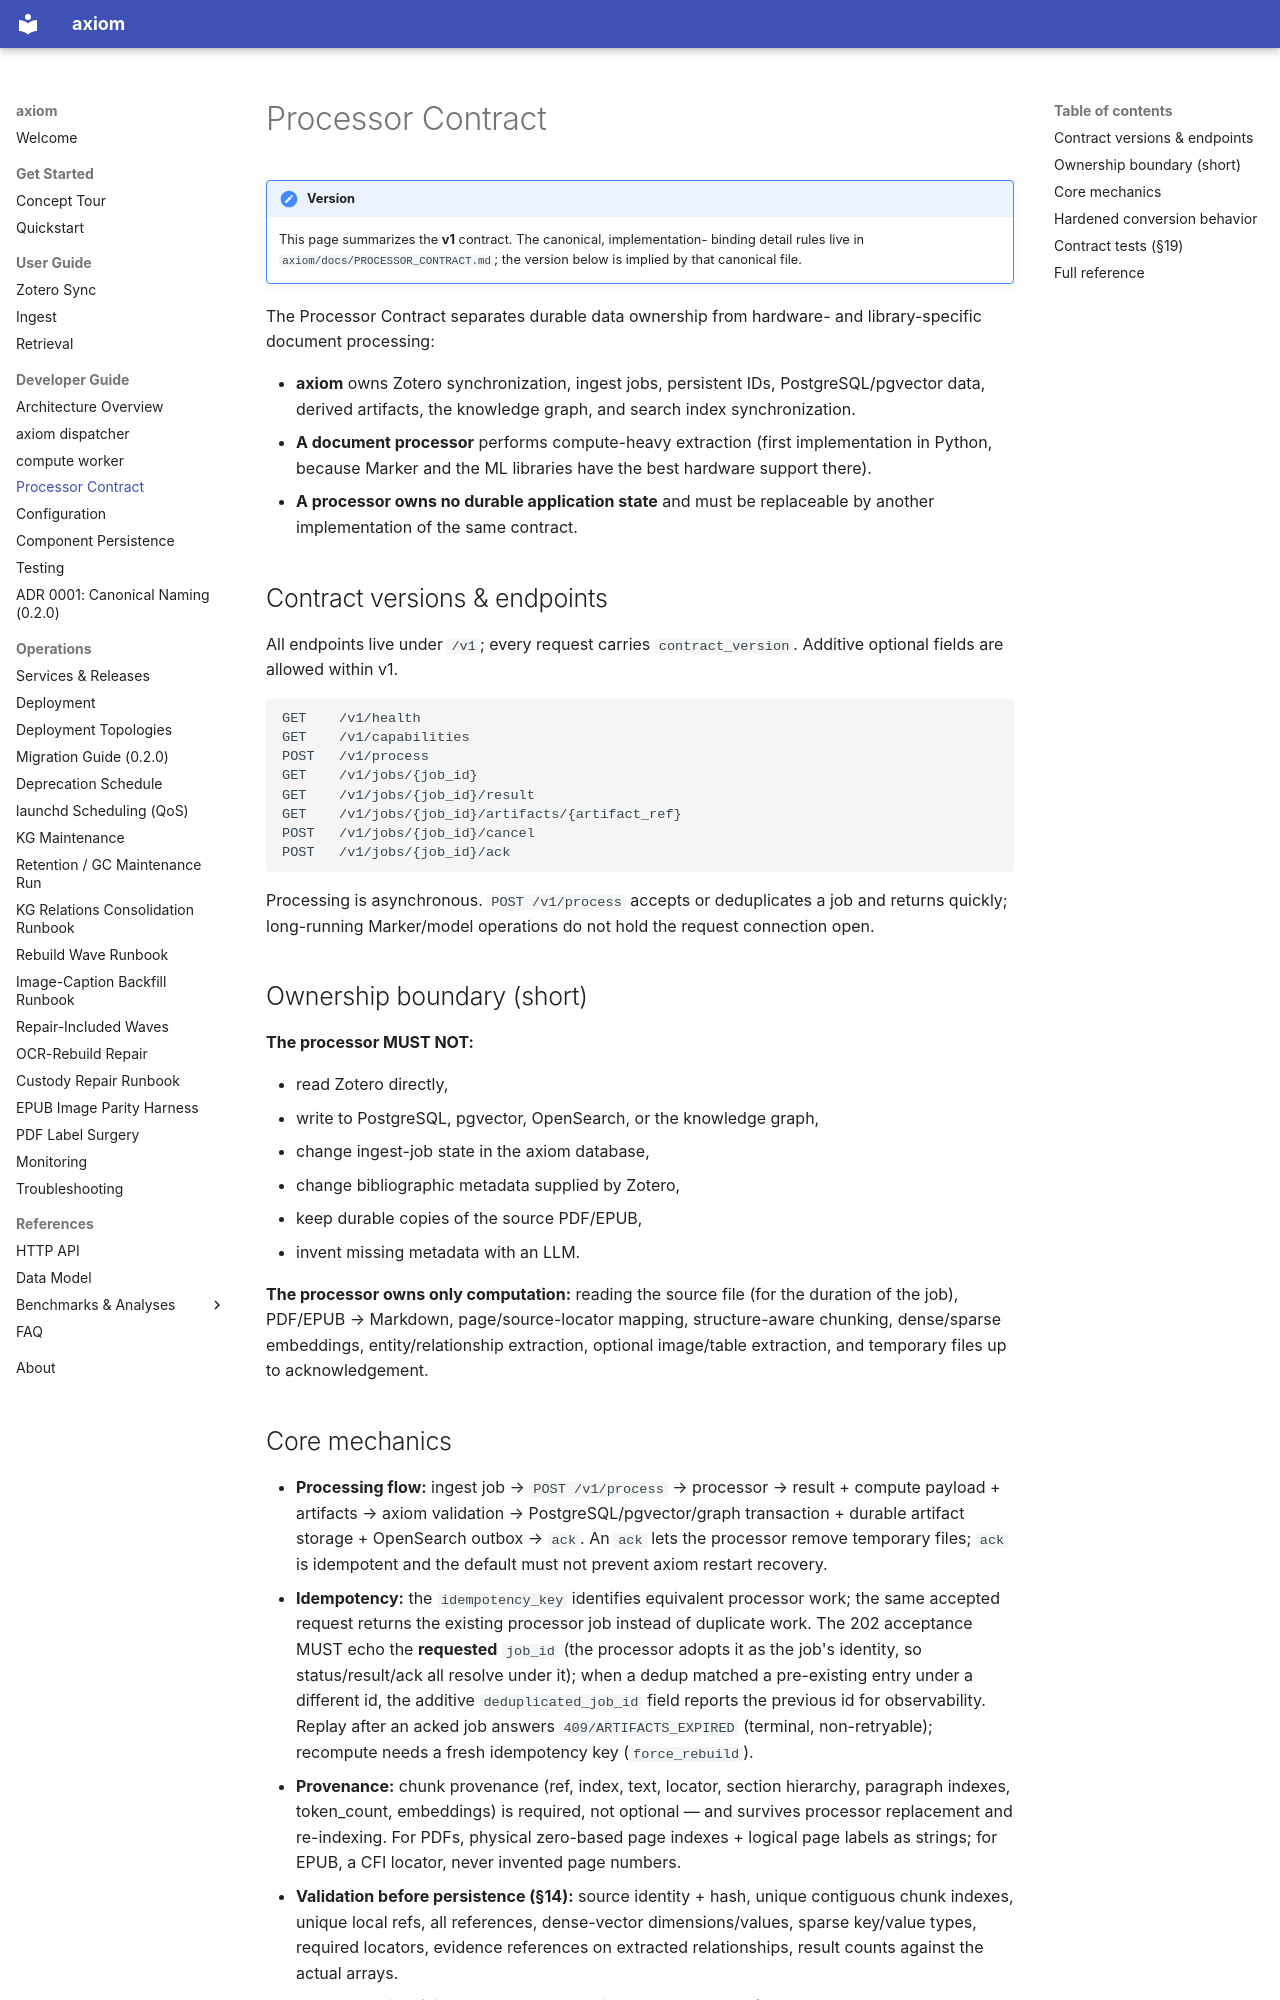

repository: Cyb3rDudu/axiom · page: developer-guide/processor-contract/index.html · generator: mkdocs

# Processor Contract

!!! note "Version"
    This page summarizes the **v1** contract. The canonical, implementation-
    binding detail rules live in `axiom/docs/PROCESSOR_CONTRACT.md`; the
    version below is implied by that canonical file.

The Processor Contract separates durable data ownership from hardware- and
library-specific document processing:

- **axiom** owns Zotero synchronization, ingest jobs, persistent IDs,
  PostgreSQL/pgvector data, derived artifacts, the knowledge graph, and search
  index synchronization.
- **A document processor** performs compute-heavy extraction (first
  implementation in Python, because Marker and the ML libraries have the best
  hardware support there).
- **A processor owns no durable application state** and must be replaceable by
  another implementation of the same contract.

## Contract versions & endpoints

All endpoints live under `/v1`; every request carries `contract_version`.
Additive optional fields are allowed within v1.

```text
GET    /v1/health
GET    /v1/capabilities
POST   /v1/process
GET    /v1/jobs/{job_id}
GET    /v1/jobs/{job_id}/result
GET    /v1/jobs/{job_id}/artifacts/{artifact_ref}
POST   /v1/jobs/{job_id}/cancel
POST   /v1/jobs/{job_id}/ack
```

Processing is asynchronous. `POST /v1/process` accepts or deduplicates a job
and returns quickly; long-running Marker/model operations do not hold the
request connection open.

## Ownership boundary (short)

**The processor MUST NOT:**

- read Zotero directly,
- write to PostgreSQL, pgvector, OpenSearch, or the knowledge graph,
- change ingest-job state in the axiom database,
- change bibliographic metadata supplied by Zotero,
- keep durable copies of the source PDF/EPUB,
- invent missing metadata with an LLM.

**The processor owns only computation:** reading the source file (for the
duration of the job), PDF/EPUB → Markdown, page/source-locator mapping,
structure-aware chunking, dense/sparse embeddings, entity/relationship
extraction, optional image/table extraction, and temporary files up to
acknowledgement.
